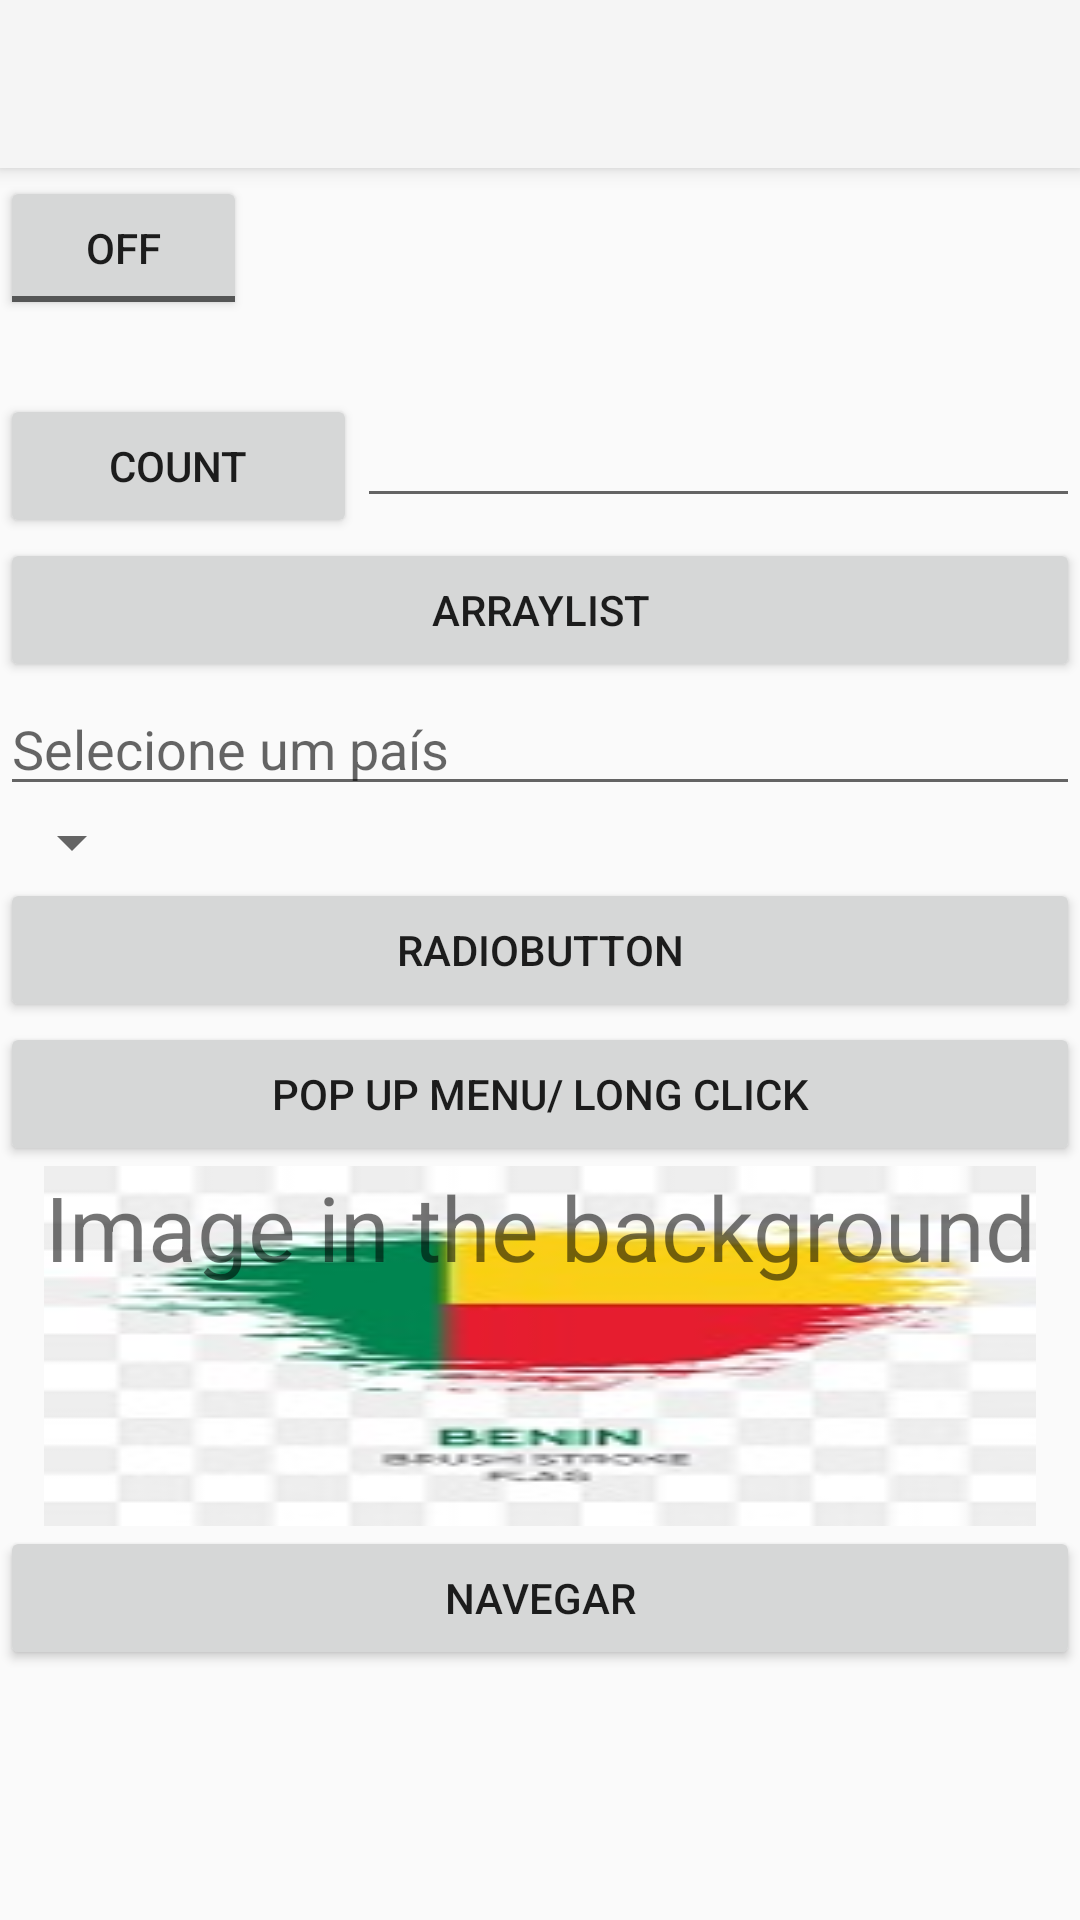

This screen was rendered from an Android layout file. Write that file and the resources it references.
<!-- AndroidManifest.xml: application theme Theme.AppCompat.Light.NoActionBar -->
<!-- res/layout/activity_main.xml -->
<?xml version="1.0" encoding="utf-8"?>
<android.support.constraint.ConstraintLayout xmlns:android="http://schemas.android.com/apk/res/android"
    xmlns:app="http://schemas.android.com/apk/res-auto"
    xmlns:tools="http://schemas.android.com/tools"
    android:layout_width="match_parent"
    android:layout_height="match_parent"
    tools:context=".MainActivity">


    <LinearLayout
        android:layout_width="match_parent"
        android:layout_height="match_parent"
        android:orientation="vertical">

        <android.support.v7.widget.Toolbar
            android:id="@+id/my_toolbar"
            android:layout_width="match_parent"
            android:layout_height="?attr/actionBarSize"
            android:background="?attr/colorPrimary"
            android:elevation="4dp"
            android:theme="@style/ThemeOverlay.AppCompat.ActionBar"
            app:popupTheme="@style/ThemeOverlay.AppCompat.Light"/>
        <LinearLayout
            android:layout_width="match_parent"
            android:layout_height="wrap_content"
            android:orientation="horizontal">

            <ToggleButton
                android:id="@+id/toggleButton"
                android:layout_width="wrap_content"
                android:layout_height="wrap_content"
                android:layout_weight="1"
                android:checked="false"
                android:text="ToggleButton"
                android:textOff="OFF"
                android:textOn="ON" />

            <TextView
                android:id="@+id/textViewToggle"
                android:layout_width="wrap_content"
                android:layout_height="wrap_content"
                android:layout_weight="1"
                android:text="My toggle button test"
                android:textSize="30dp"
                android:visibility="invisible" />

        </LinearLayout>

        <LinearLayout
            android:layout_width="match_parent"
            android:layout_height="wrap_content"
            android:orientation="horizontal">

            <Button
                android:id="@+id/buttonCount"
                android:layout_width="wrap_content"
                android:layout_height="wrap_content"
                android:layout_weight="1"
                android:onClick="onClickCount"
                android:text="Count" />

            <EditText
                android:id="@+id/editTextCountLog"
                android:layout_width="wrap_content"
                android:layout_height="wrap_content"
                android:layout_weight="1"
                android:ems="10"
                android:inputType="textPersonName" />

        </LinearLayout>

        <Button
            android:id="@+id/button7"
            android:layout_width="match_parent"
            android:layout_height="wrap_content"
            android:onClick="onClickArrayList"
            android:text="ArrayList" />

        <AutoCompleteTextView
            android:id="@+id/autoCompPaises"
            android:layout_width="match_parent"
            android:layout_height="wrap_content"
            android:completionHint="Selecione um país"
            android:completionThreshold="1"
            android:hint="Selecione um país" />

        <Spinner
            android:id="@+id/spinnerNumId"
            android:layout_width="wrap_content"
            android:layout_height="wrap_content" />

        <Button
            android:id="@+id/button8"
            android:layout_width="match_parent"
            android:layout_height="wrap_content"
            android:onClick="onClickRadio"
            android:text="RadioButton" />

        <Button
            android:id="@+id/buttonPopup"
            android:layout_width="match_parent"
            android:layout_height="wrap_content"
            android:longClickable="true"
            android:onClick="showPopup"
            android:text="Pop up Menu/ Long click" />

        <TextView
            android:id="@+id/textViewImage"
            android:layout_width="wrap_content"
            android:layout_height="wrap_content"
            android:layout_gravity="center"
            android:background="@drawable/benin"
            android:text="Image in the background"
            android:textAlignment="center"
            android:textSize="30dp" />

        <Button
            android:id="@+id/buttonMultiple"
            android:layout_width="match_parent"
            android:layout_height="wrap_content"
            android:onClick="onClickMultiple"
            android:text="Navegar" />

    </LinearLayout>

</android.support.constraint.ConstraintLayout>
<!-- resources referenced by this layout -->
<resources>
  <!-- drawable benin: jpg bitmap (drawable, 6433 bytes) -->
</resources>
